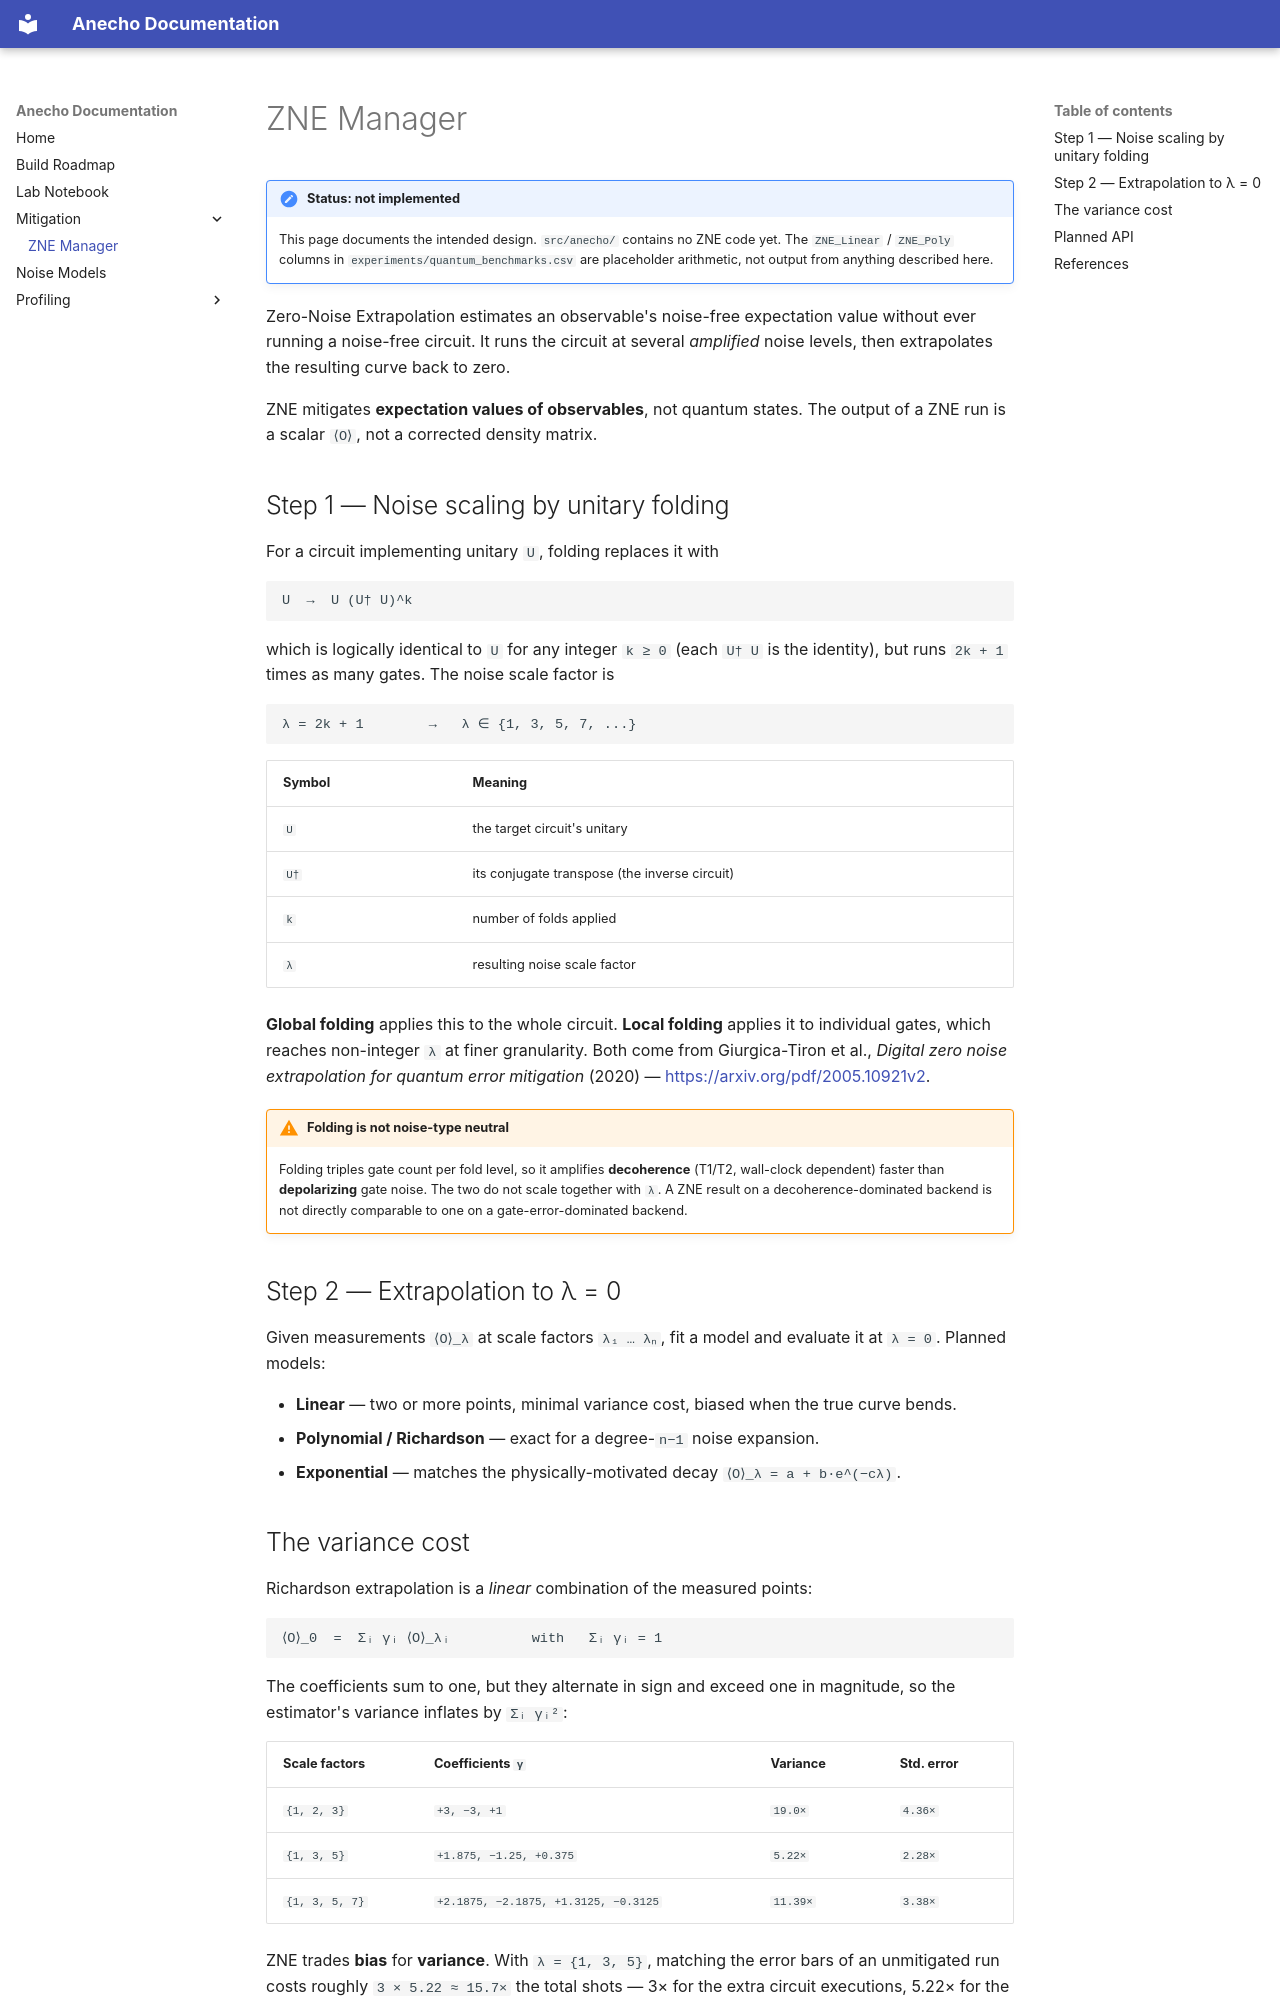

repository: CosmicLM/anecho · page: references/zne/index.html · generator: mkdocs

# ZNE Manager

!!! note "Status: not implemented"
    This page documents the intended design. `src/anecho/` contains no ZNE code
    yet. The `ZNE_Linear` / `ZNE_Poly` columns in
    `experiments/quantum_benchmarks.csv` are placeholder arithmetic, not output
    from anything described here.

Zero-Noise Extrapolation estimates an observable's noise-free expectation value
without ever running a noise-free circuit. It runs the circuit at several
*amplified* noise levels, then extrapolates the resulting curve back to zero.

ZNE mitigates **expectation values of observables**, not quantum states. The
output of a ZNE run is a scalar `⟨O⟩`, not a corrected density matrix.

## Step 1 — Noise scaling by unitary folding

For a circuit implementing unitary `U`, folding replaces it with

```
U  →  U (U† U)^k
```

which is logically identical to `U` for any integer `k ≥ 0` (each `U† U` is the
identity), but runs `2k + 1` times as many gates. The noise scale factor is

```
λ = 2k + 1        →   λ ∈ {1, 3, 5, 7, ...}
```

| Symbol | Meaning |
| --- | --- |
| `U` | the target circuit's unitary |
| `U†` | its conjugate transpose (the inverse circuit) |
| `k` | number of folds applied |
| `λ` | resulting noise scale factor |

**Global folding** applies this to the whole circuit. **Local folding** applies
it to individual gates, which reaches non-integer `λ` at finer granularity.
Both come from Giurgica-Tiron et al., *Digital zero noise extrapolation for
quantum error mitigation* (2020) — <https://arxiv.org/pdf/2005.10921v2>.

!!! warning "Folding is not noise-type neutral"
    Folding triples gate count per fold level, so it amplifies **decoherence**
    (T1/T2, wall-clock dependent) faster than **depolarizing** gate noise. The
    two do not scale together with `λ`. A ZNE result on a decoherence-dominated
    backend is not directly comparable to one on a gate-error-dominated backend.

## Step 2 — Extrapolation to λ = 0

Given measurements `⟨O⟩_λ` at scale factors `λ₁ … λₙ`, fit a model and evaluate
it at `λ = 0`. Planned models:

- **Linear** — two or more points, minimal variance cost, biased when the true
  curve bends.
- **Polynomial / Richardson** — exact for a degree-`n−1` noise expansion.
- **Exponential** — matches the physically-motivated decay `⟨O⟩_λ = a + b·e^(−cλ)`.
